Image classification data set "color_detector" (paanajot/goldbox on GitHub). Class labels (6): green, green inputs, purple, purple inputs, red, red inputs.

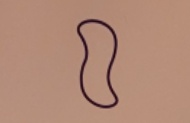
Label: purple

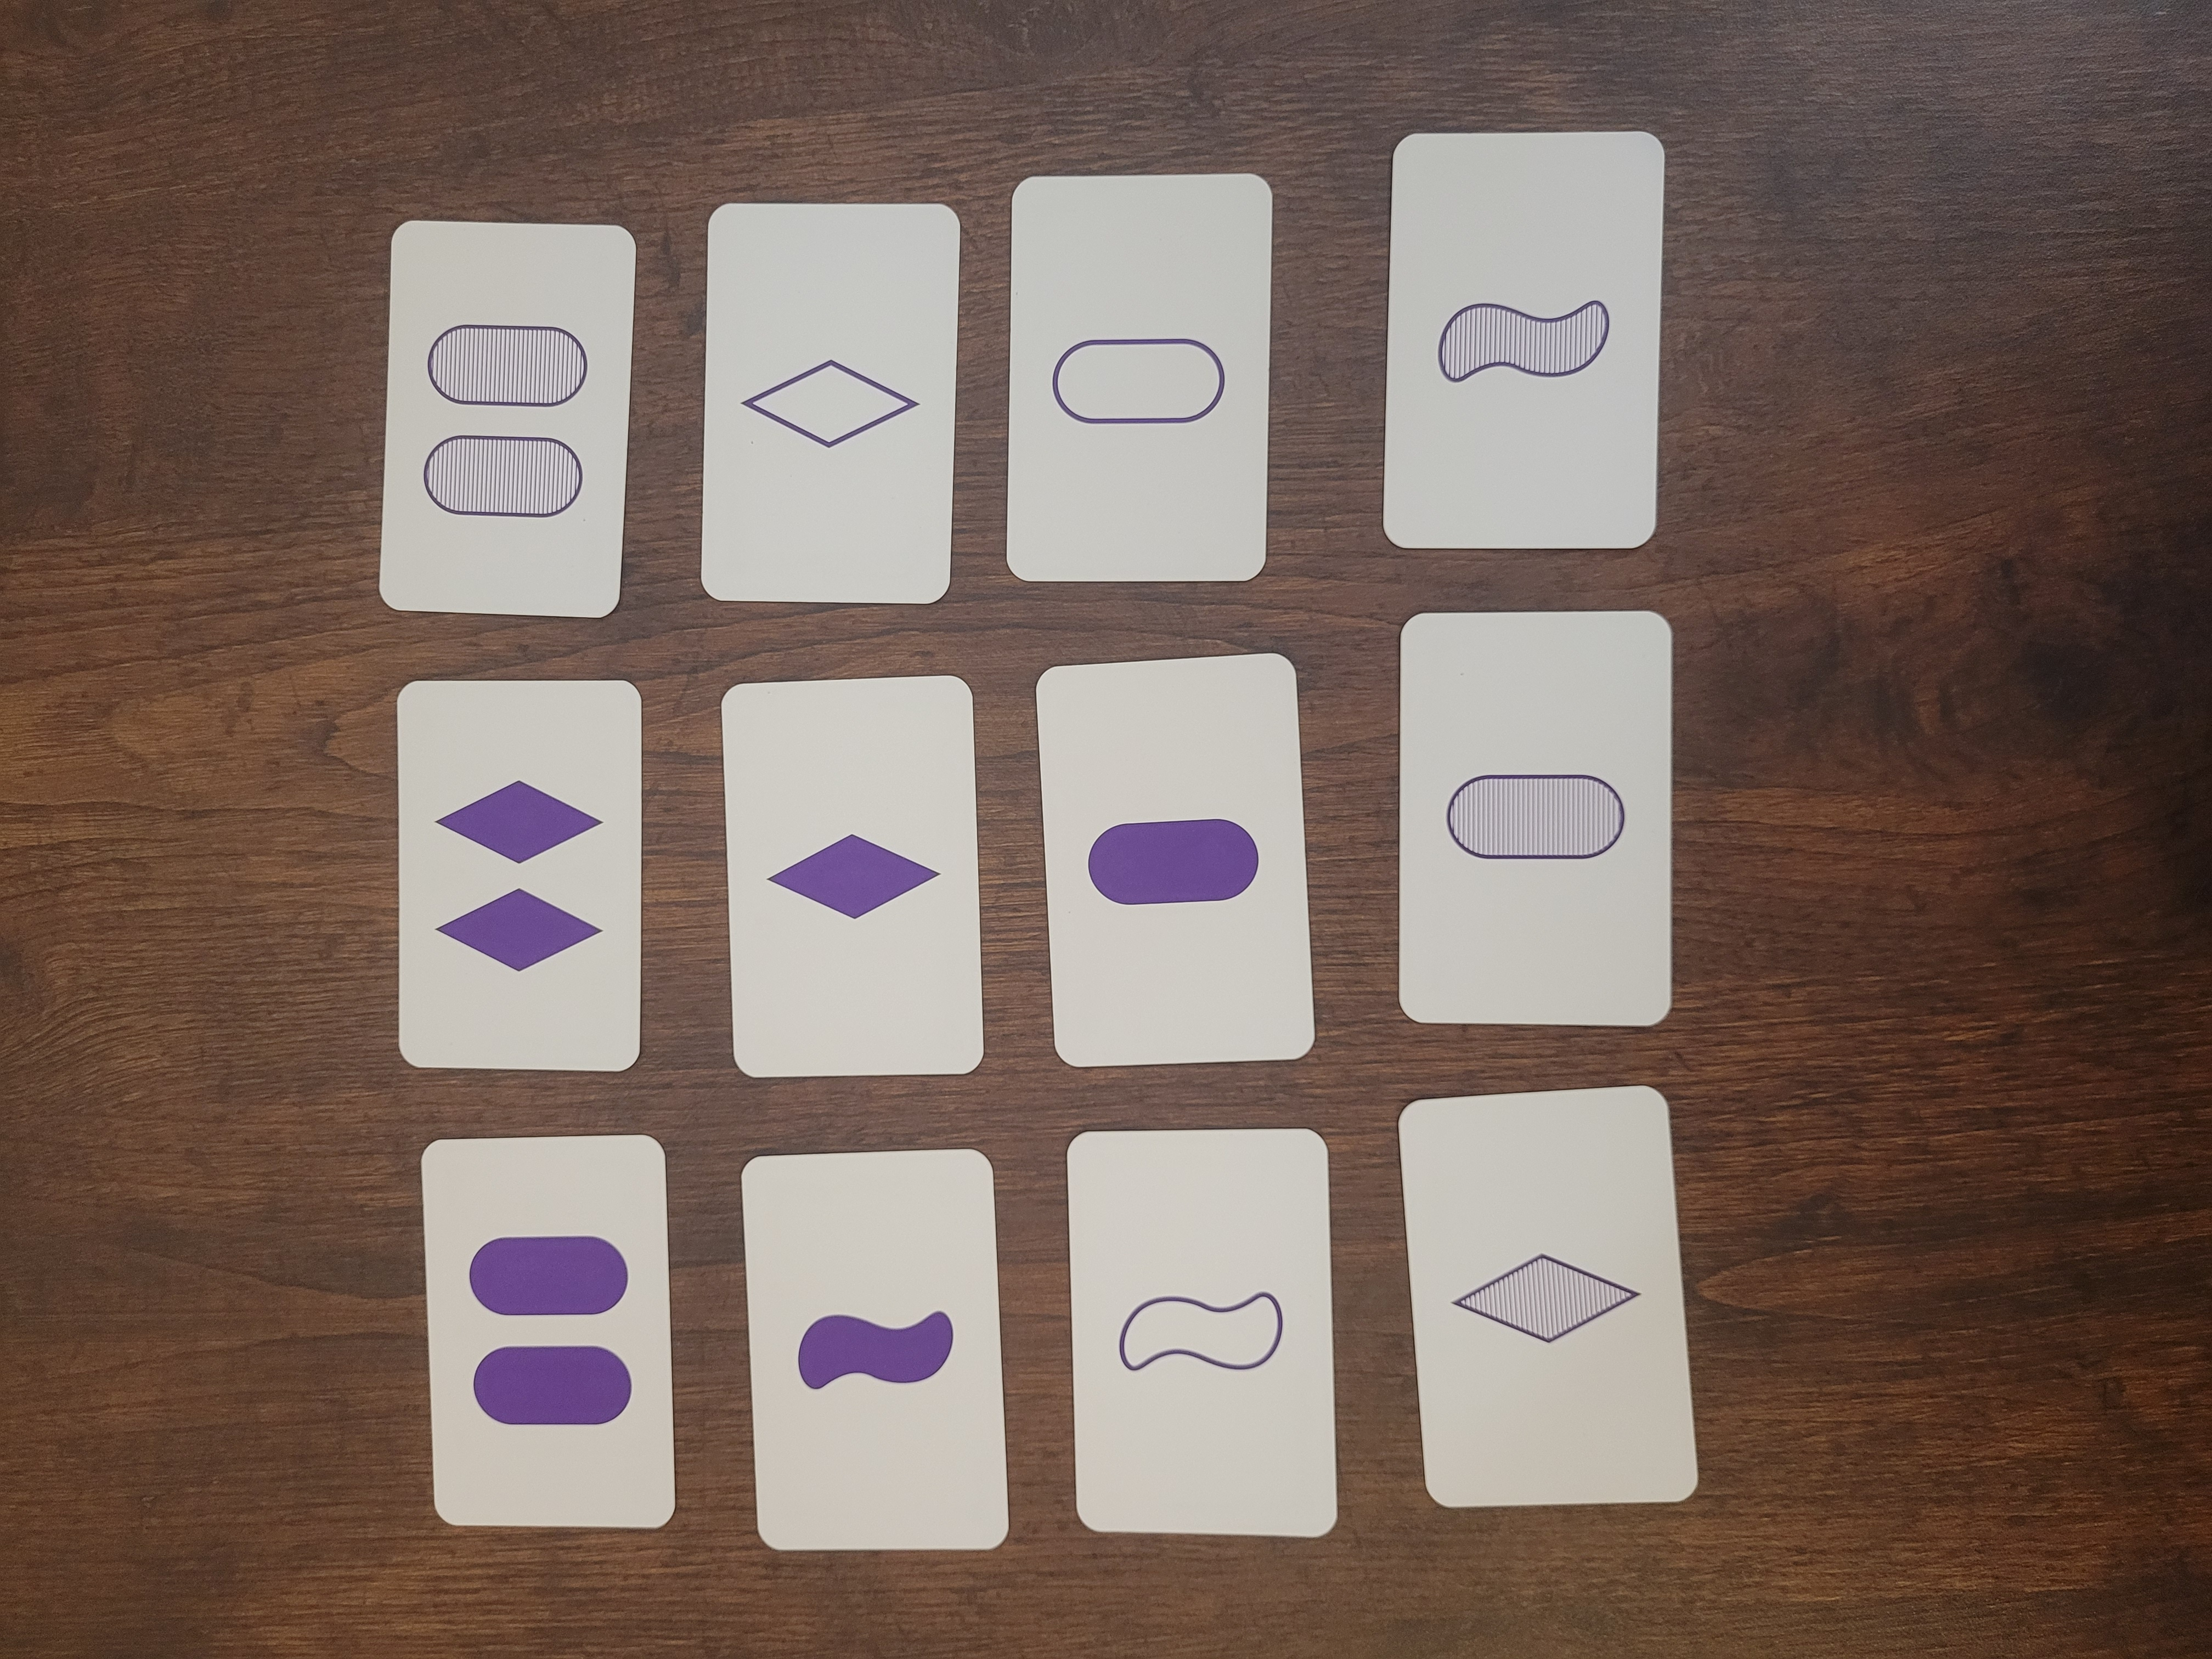
Label: purple inputs

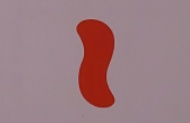
Label: red

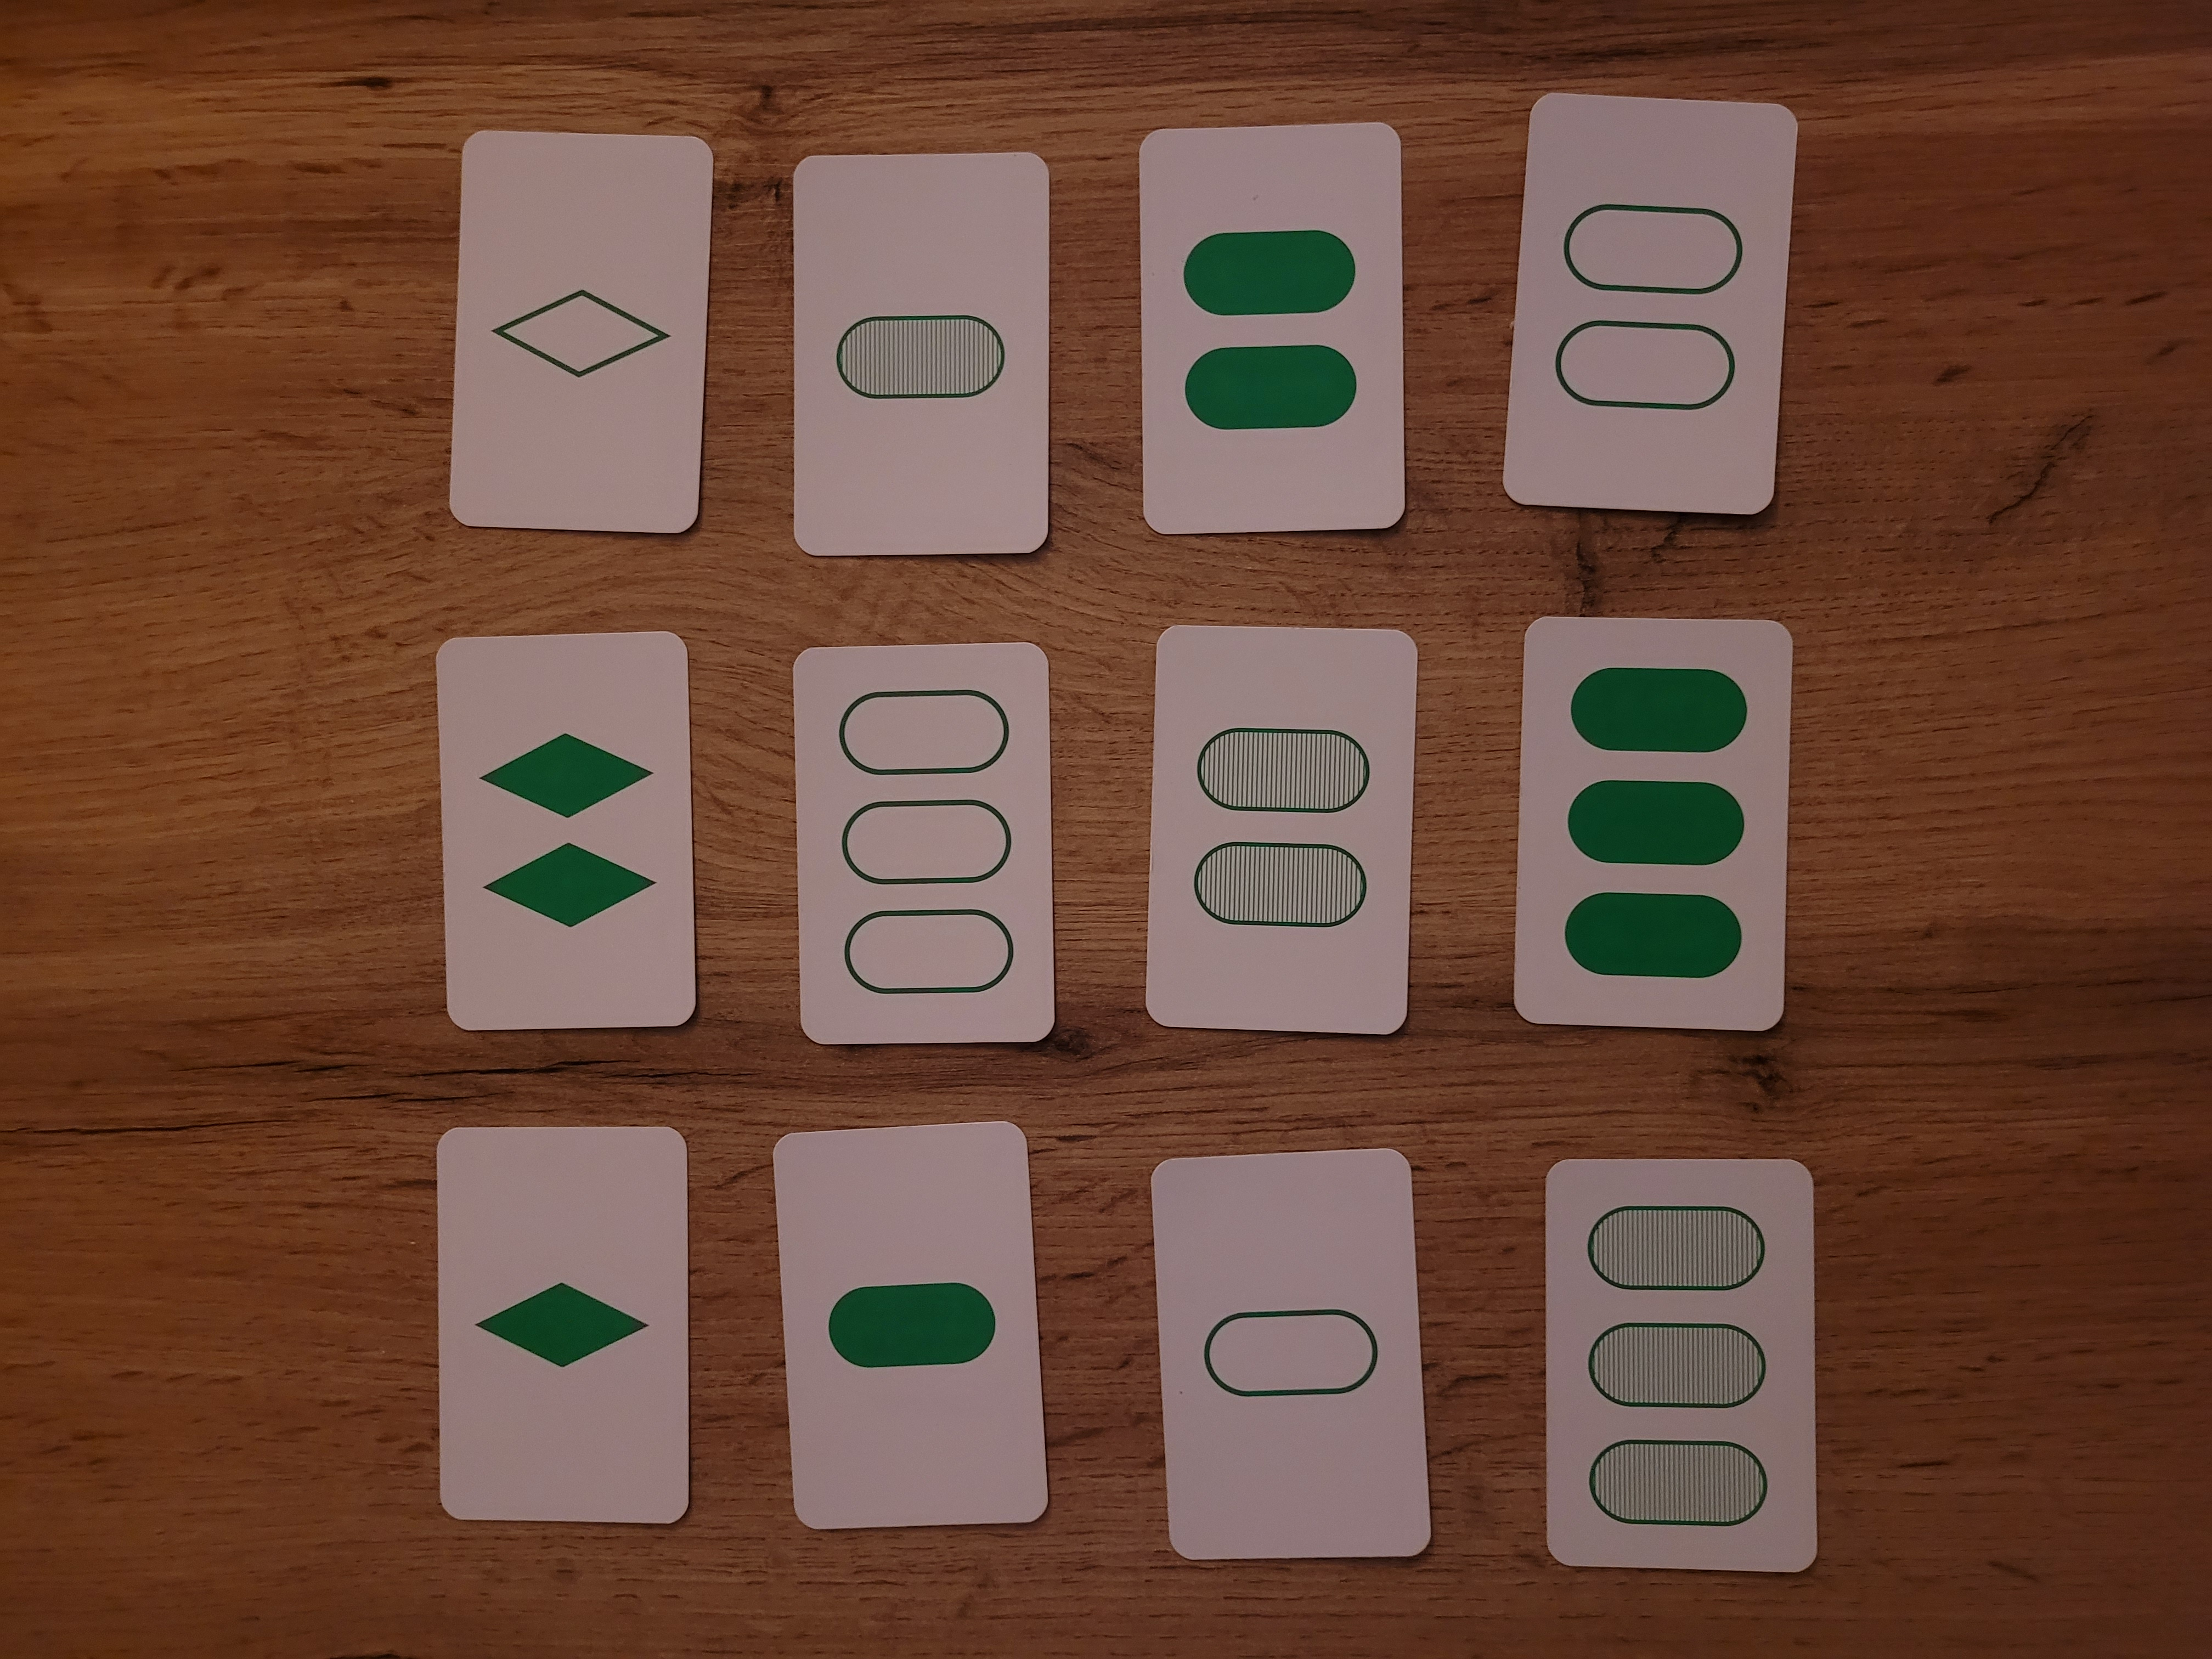
Label: green inputs

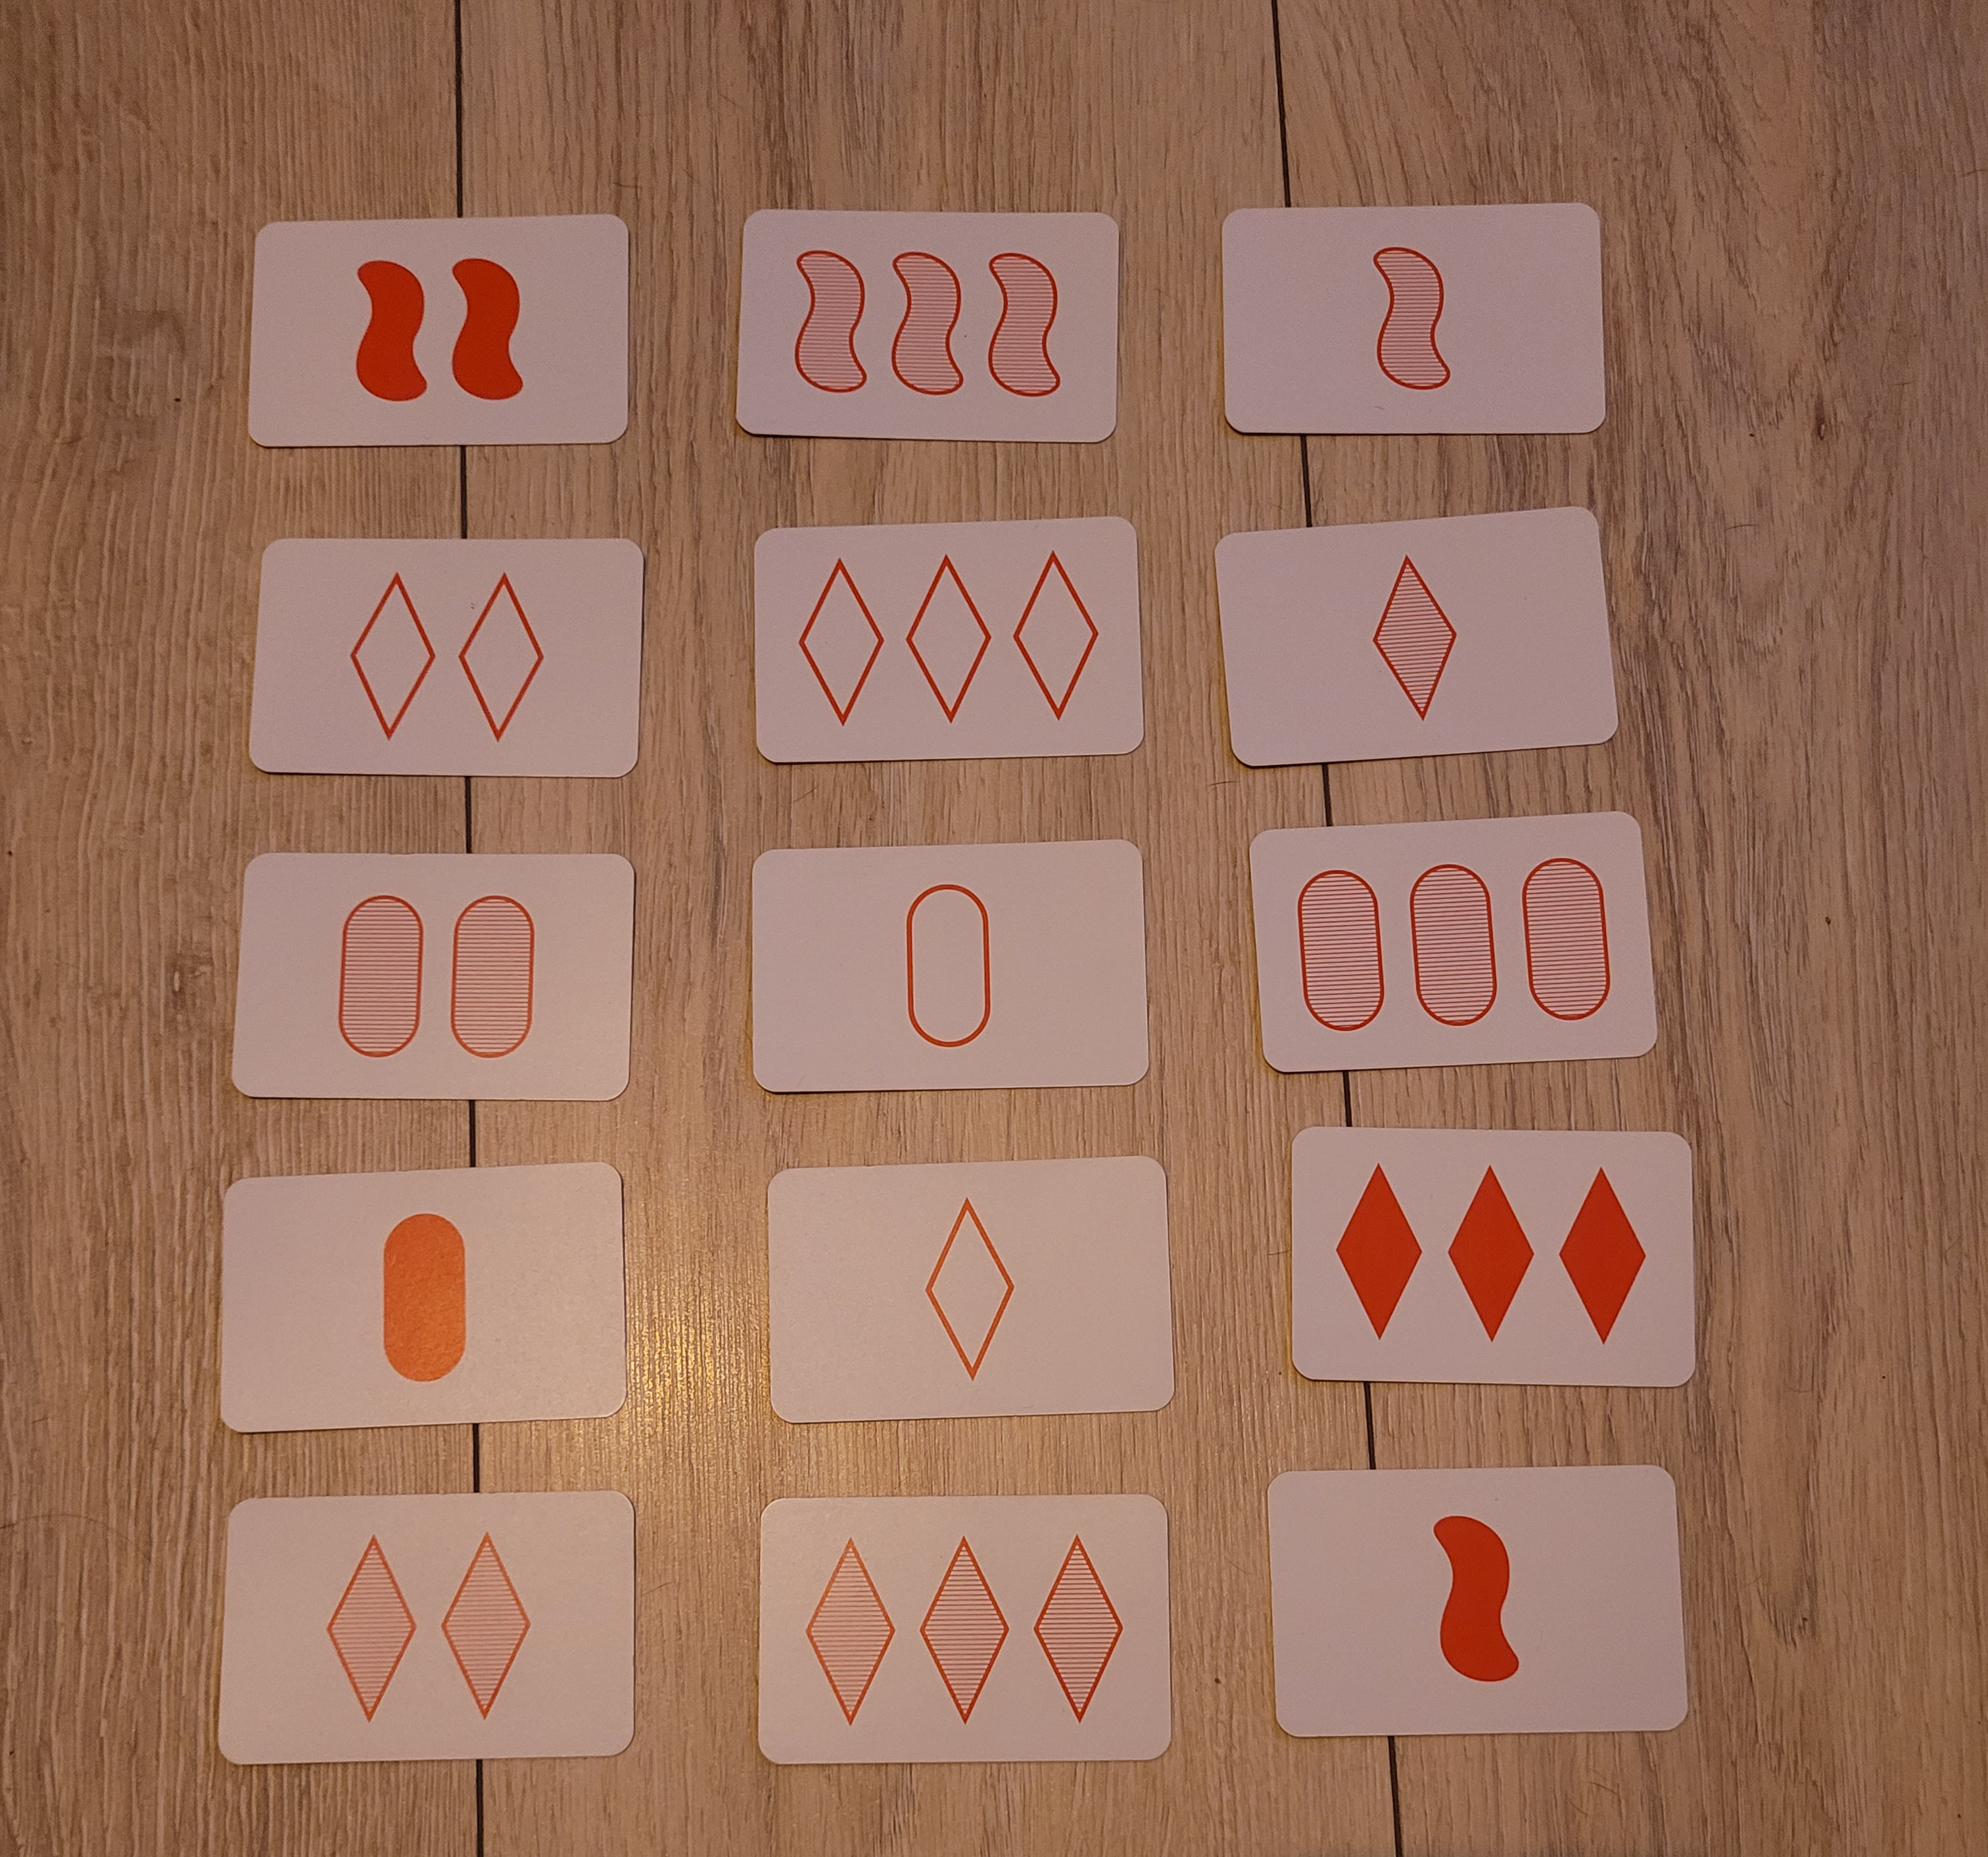
Label: red inputs

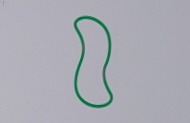
Label: green
